Dataset: ROI (GitHub, Raihan-Moosa/Brain-Tumor-MRI-Classification-ACML-). Classes: glioma, meningioma, no tumor, pituitary tumor.

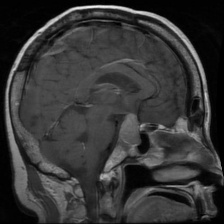
Label: pituitary tumor

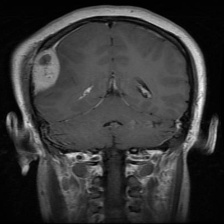
Label: meningioma

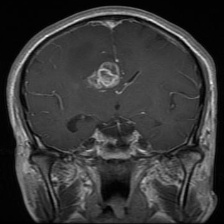
Label: glioma

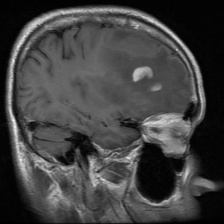
Label: glioma

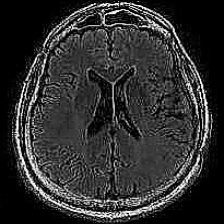
Label: no tumor

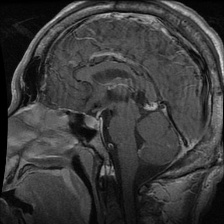
Label: pituitary tumor
